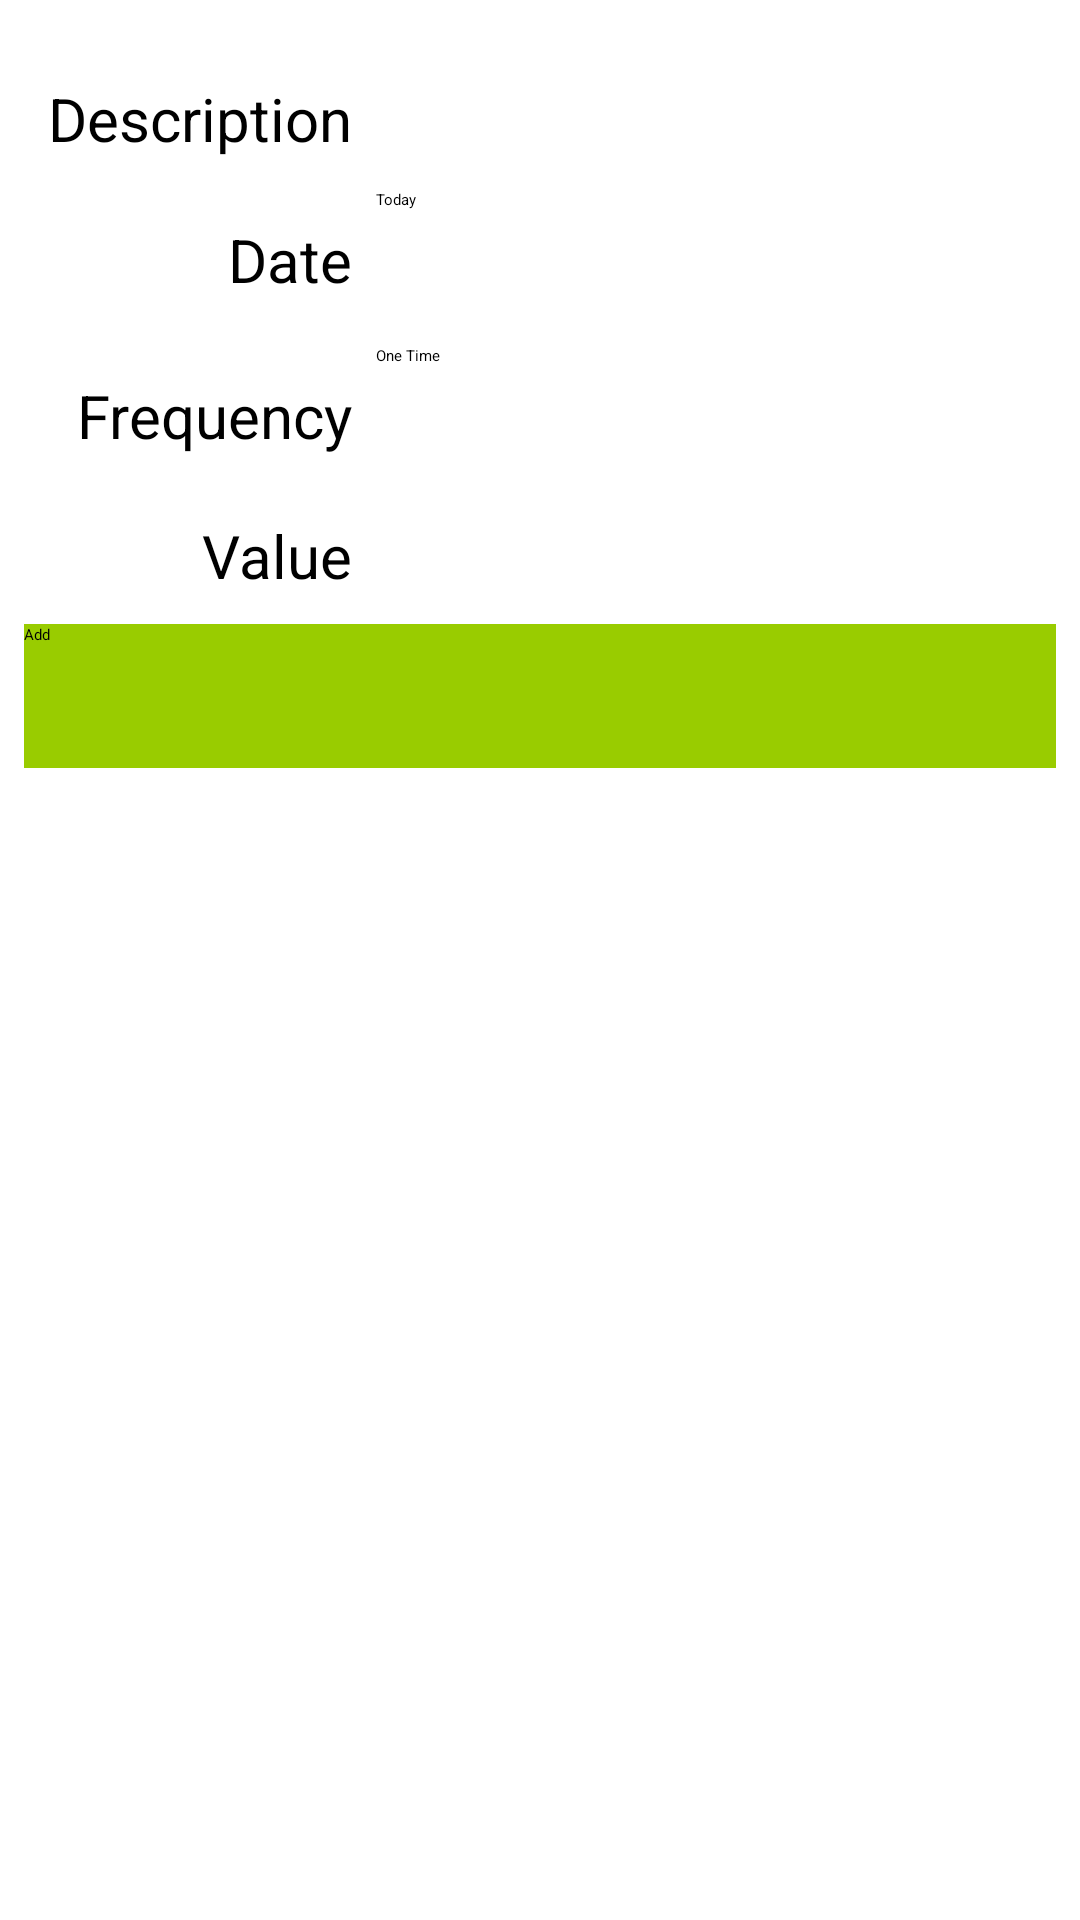

The Android layout XML behind this screen, and the referenced resources:
<!-- AndroidManifest.xml: activity theme AppTheme.ManageEntryOverlay -->
<!-- res/layout/activity_add_income.xml -->
<?xml version="1.0" encoding="utf-8"?>
<android.support.constraint.ConstraintLayout xmlns:android="http://schemas.android.com/apk/res/android"
    xmlns:app="http://schemas.android.com/apk/res-auto"
    xmlns:tools="http://schemas.android.com/tools"
    android:layout_width="match_parent"
    android:layout_height="match_parent"
    android:background="@color/common_google_signin_btn_text_light_disabled"
    tools:context="com.mpf.mypersonalfinances.features.finances.AddIncomeActivity"
    tools:layout_editor_absoluteY="25dp"
    tools:layout_editor_absoluteX="0dp">

    <TextView
        android:id="@+id/description_text_view"
        android:layout_width="wrap_content"
        android:layout_height="0dp"
        android:paddingBottom="10dp"
        android:paddingTop="10dp"
        android:text="Description"
        android:textSize="20sp"
        tools:layout_constraintTop_creator="1"
        android:layout_marginStart="16dp"
        android:layout_marginTop="16dp"
        tools:layout_constraintLeft_creator="1"
        app:layout_constraintLeft_toLeftOf="parent"
        app:layout_constraintTop_toTopOf="parent" />

    <EditText
        android:id="@+id/add_income_description_editText"
        android:layout_width="0dp"
        android:layout_height="0dp"
        android:layout_marginEnd="8dp"
        android:layout_marginStart="8dp"
        android:ems="10"
        android:inputType="textPersonName"
        android:paddingRight="10dp"
        android:paddingTop="10dp"
        android:textSize="15sp"
        app:layout_constraintBottom_toBottomOf="@+id/description_text_view"
        app:layout_constraintLeft_toRightOf="@+id/description_text_view"
        app:layout_constraintRight_toRightOf="parent"
        app:layout_constraintTop_toTopOf="@+id/description_text_view"
        tools:layout_constraintBottom_creator="1"
        tools:layout_constraintLeft_creator="1"
        tools:layout_constraintRight_creator="1"
        tools:layout_constraintTop_creator="1" />

    <TextView
        android:id="@+id/date_text_view"
        android:layout_width="wrap_content"
        android:layout_height="0dp"
        android:paddingBottom="10dp"
        android:paddingTop="10dp"
        android:text="Date"
        android:textSize="20sp"
        tools:layout_constraintRight_creator="1"
        tools:layout_constraintTop_creator="1"
        tools:layout_constraintBottom_creator="1"
        app:layout_constraintBottom_toBottomOf="@+id/add_income_date_button"
        app:layout_constraintRight_toRightOf="@+id/description_text_view"
        app:layout_constraintTop_toBottomOf="@+id/description_text_view" />

    <Button
        android:id="@+id/add_income_date_button"
        android:layout_width="0dp"
        android:layout_height="48dp"
        android:layout_marginEnd="8dp"
        android:layout_marginStart="8dp"
        android:text="Today"
        app:layout_constraintLeft_toRightOf="@+id/value_text_view"
        app:layout_constraintRight_toRightOf="parent"
        tools:layout_constraintLeft_creator="1"
        tools:layout_constraintRight_creator="1"
        app:layout_constraintHorizontal_bias="0.0"
        tools:layout_constraintTop_creator="1"
        app:layout_constraintTop_toBottomOf="@+id/add_income_description_editText" />

    <TextView
        android:id="@+id/frequency_text_view"
        android:layout_width="wrap_content"
        android:layout_height="0dp"
        android:paddingBottom="10dp"
        android:paddingTop="10dp"
        android:text="Frequency"
        android:textSize="20sp"
        tools:layout_constraintRight_creator="1"
        tools:layout_constraintTop_creator="1"
        tools:layout_constraintBottom_creator="1"
        app:layout_constraintBottom_toTopOf="@+id/value_text_view"
        app:layout_constraintRight_toRightOf="@+id/date_text_view"
        app:layout_constraintTop_toTopOf="@+id/add_income_frequency_button" />

    <Button
        android:id="@+id/add_income_frequency_button"
        android:layout_width="0dp"
        android:layout_height="48dp"
        android:layout_marginEnd="8dp"
        android:layout_marginStart="8dp"
        android:text="One Time"
        app:layout_constraintHorizontal_bias="0.0"
        app:layout_constraintLeft_toRightOf="@+id/value_text_view"
        app:layout_constraintRight_toRightOf="parent"
        tools:layout_constraintLeft_creator="1"
        tools:layout_constraintRight_creator="1"
        tools:layout_constraintTop_creator="1"
        android:layout_marginTop="4dp"
        app:layout_constraintTop_toBottomOf="@+id/add_income_date_button" />

    <TextView
        android:id="@+id/value_text_view"
        android:layout_width="wrap_content"
        android:layout_height="0dp"
        android:paddingBottom="10dp"
        android:paddingTop="10dp"
        android:text="Value"
        android:textSize="20sp"
        tools:layout_constraintRight_creator="1"
        tools:layout_constraintTop_creator="1"
        tools:layout_constraintBottom_creator="1"
        app:layout_constraintBottom_toTopOf="@+id/add_income_add_button"
        app:layout_constraintRight_toRightOf="@+id/frequency_text_view"
        app:layout_constraintTop_toTopOf="@+id/add_income_value_editText" />

    <EditText
        android:id="@+id/add_income_value_editText"
        android:layout_width="0dp"
        android:layout_height="48dp"
        android:ems="10"
        android:inputType="numberDecimal"
        tools:layout_constraintTop_creator="1"
        tools:layout_constraintRight_creator="1"
        tools:layout_constraintBottom_creator="1"
        android:layout_marginStart="8dp"
        app:layout_constraintBottom_toBottomOf="@+id/add_income_add_button"
        android:layout_marginEnd="7dp"
        app:layout_constraintRight_toRightOf="parent"
        android:layout_marginTop="48dp"
        tools:layout_constraintLeft_creator="1"
        android:layout_marginBottom="48dp"
        app:layout_constraintTop_toTopOf="@+id/add_income_frequency_button"
        app:layout_constraintLeft_toRightOf="@+id/frequency_text_view" />

    <Button
        android:id="@+id/add_income_add_button"
        style="@style/Widget.AppCompat.Button.Small"
        android:layout_width="0dp"
        android:layout_height="48dp"
        android:layout_marginEnd="8dp"
        android:layout_marginStart="8dp"
        android:layout_marginTop="208dp"
        android:background="@android:color/holo_green_light"
        android:text="Add"
        app:layout_constraintLeft_toLeftOf="parent"
        app:layout_constraintRight_toRightOf="parent"
        app:layout_constraintTop_toTopOf="parent"
        tools:layout_constraintLeft_creator="1"
        tools:layout_constraintRight_creator="1"
        tools:layout_constraintTop_creator="1" />

</android.support.constraint.ConstraintLayout>
<!-- resources referenced by this layout -->
<resources>

</resources>
